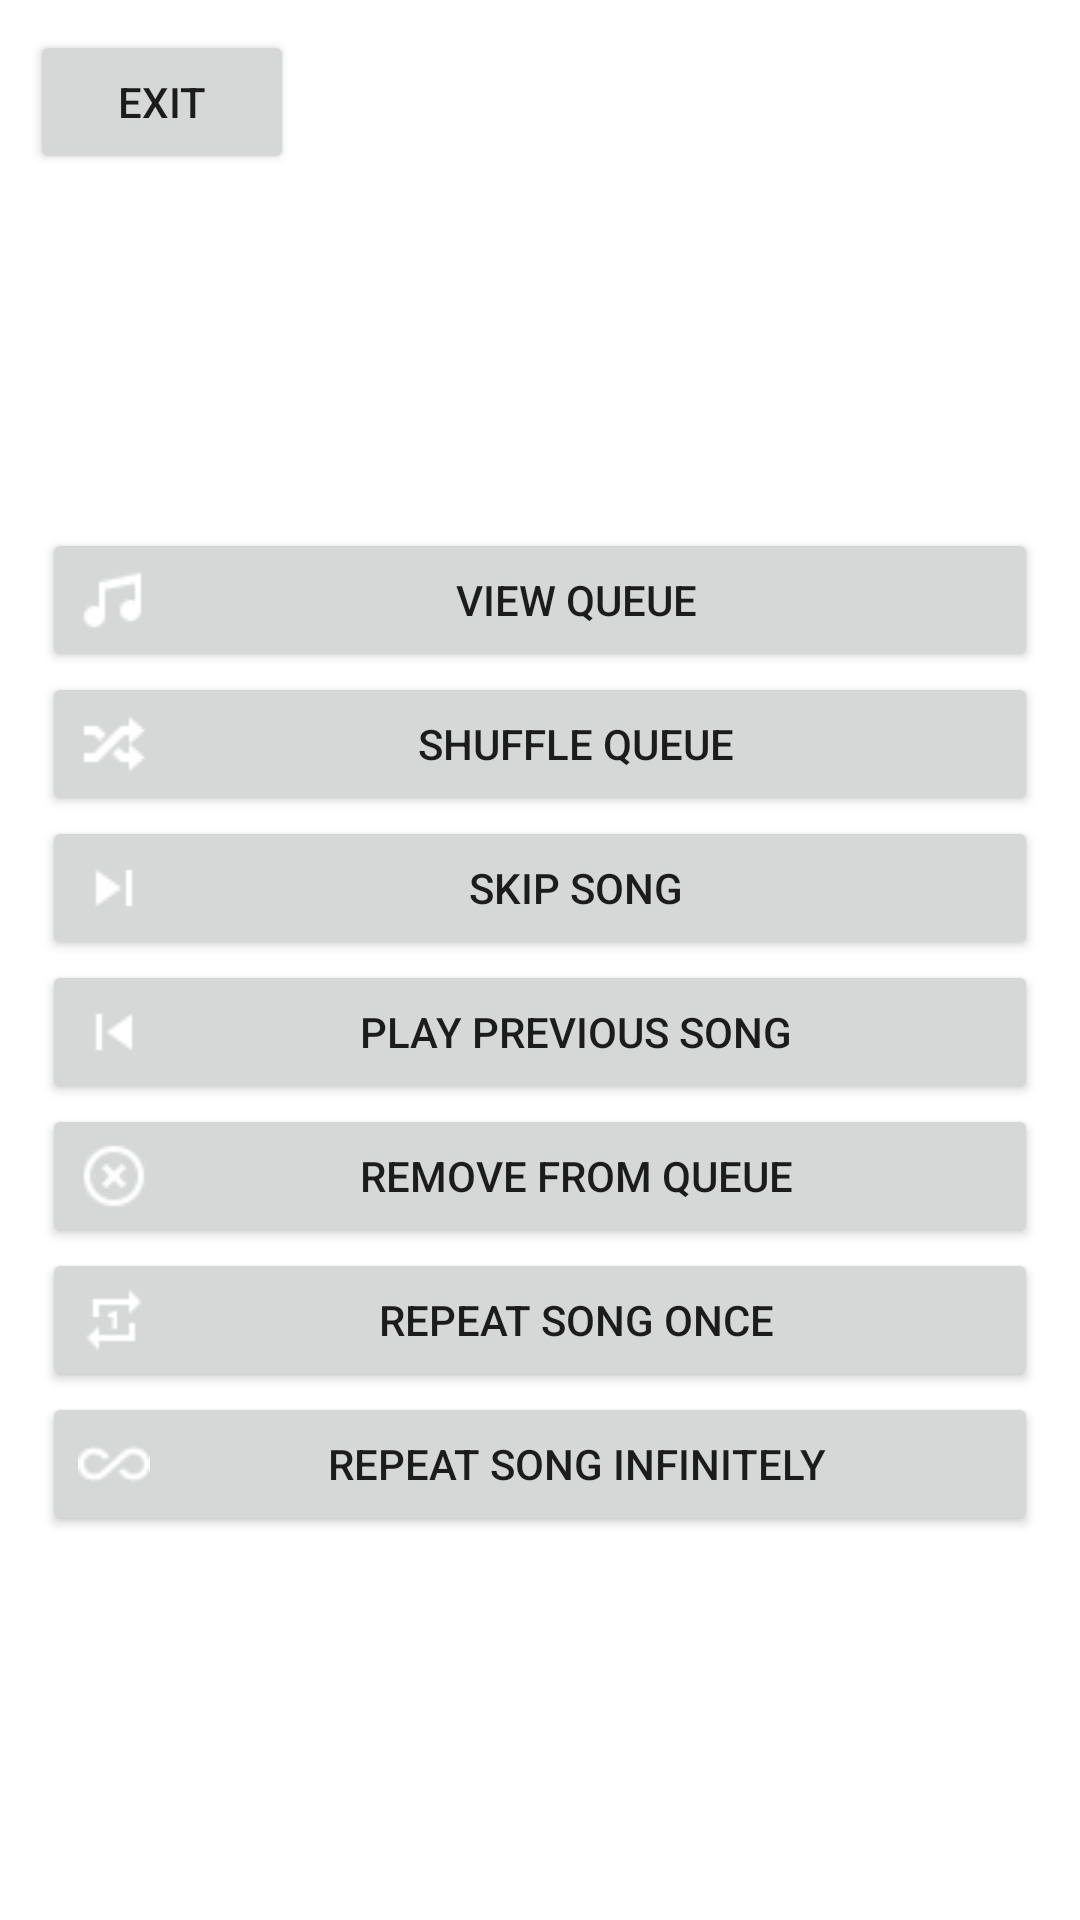

Android layout source for this screen:
<!-- AndroidManifest.xml: application theme Theme.Aria -->
<!-- res/layout/activity_queue_display_page.xml -->
<?xml version="1.0" encoding="utf-8"?>
<LinearLayout xmlns:android="http://schemas.android.com/apk/res/android"
    xmlns:tools="http://schemas.android.com/tools"
    android:layout_width="match_parent"
    android:layout_height="match_parent"
    tools:context=".QueueDisplayPage"
    android:padding="10dp"
    android:orientation="vertical">

    <Button
        android:id="@+id/exit"
        android:layout_width="wrap_content"
        android:layout_height="wrap_content"
        android:text="@string/exit" />

    <LinearLayout
        android:layout_width="match_parent"
        android:layout_height="match_parent"
        android:orientation="vertical"
        android:gravity="center"
        android:layout_margin="4dp">

        <Button
            android:id="@+id/view_queue"
            android:layout_width="match_parent"
            android:layout_height="wrap_content"
            android:text="@string/view_queue_queue_display"
            android:drawableLeft="@drawable/music"
            tools:ignore="TextContrastCheck,RtlHardcoded" />


        <Button
            android:id="@+id/shuffle_queue"
            android:layout_width="match_parent"
            android:layout_height="wrap_content"
            android:text="@string/shuffle_queue"
            android:drawableLeft="@drawable/shuffle"
            tools:ignore="TextContrastCheck,RtlHardcoded" />

        <Button
            android:id="@+id/skip_song"
            android:layout_width="match_parent"
            android:layout_height="wrap_content"
            android:text="@string/skip_song"
            android:drawableLeft="@drawable/skip_next"
            tools:ignore="TextContrastCheck,RtlHardcoded" />

        <Button
            android:id="@+id/play_previous_song"
            android:layout_width="match_parent"
            android:layout_height="wrap_content"
            android:text="@string/play_previous_song"
            android:drawableLeft="@drawable/skip_previous"
            tools:ignore="TextContrastCheck,RtlHardcoded" />

        <Button
            android:id="@+id/remove_from_queue"
            android:layout_width="match_parent"
            android:layout_height="wrap_content"
            android:text="@string/remove_from_queue"
            android:drawableLeft="@drawable/remove"
            tools:ignore="TextContrastCheck,RtlHardcoded" />

        <Button
            android:id="@+id/repeat_song_once"
            android:layout_width="match_parent"
            android:layout_height="wrap_content"
            android:text="@string/repeat_song_once"
            android:drawableLeft="@drawable/repeat_once"
            tools:ignore="TextContrastCheck,RtlHardcoded" />

        <Button
            android:id="@+id/repeat_song_infinitely"
            android:layout_width="match_parent"
            android:layout_height="wrap_content"
            android:text="@string/repeat_song_infinitely"
            android:drawableLeft="@drawable/infinity"
            tools:ignore="TextContrastCheck,RtlHardcoded" />

    </LinearLayout>

</LinearLayout>
<!-- resources referenced by this layout -->
<resources>
  <!-- drawable infinity: png bitmap (drawable, 634 bytes) -->
  <!-- drawable music: png bitmap (drawable, 477 bytes) -->
  <!-- drawable remove: png bitmap (drawable, 627 bytes) -->
  <!-- drawable repeat_once: png bitmap (drawable, 396 bytes) -->
  <!-- drawable shuffle: png bitmap (drawable, 468 bytes) -->
  <!-- drawable skip_next: png bitmap (drawable, 359 bytes) -->
  <!-- drawable skip_previous: png bitmap (drawable, 379 bytes) -->
  <string name="exit">exit</string>
  <string name="play_previous_song">Play Previous Song</string>
  <string name="remove_from_queue">Remove from Queue</string>
  <string name="repeat_song_infinitely">Repeat Song Infinitely</string>
  <string name="repeat_song_once">Repeat Song Once</string>
  <string name="shuffle_queue">Shuffle Queue</string>
  <string name="skip_song">Skip Song</string>
  <string name="view_queue_queue_display">View Queue</string>
  <style name="Theme.Aria" parent="Theme.MaterialComponents.DayNight.DarkActionBar">
          
          <item name="colorPrimary">@color/green</item>
          <item name="colorPrimaryVariant">@color/green2</item>
          <item name="colorOnPrimary">@color/white</item>
          
          <item name="colorSecondary">@color/teal_200</item>
          <item name="colorSecondaryVariant">@color/teal_700</item>
          <item name="colorOnSecondary">@color/black</item>
          
          <item name="android:statusBarColor" tools:targetApi="l">?attr/colorPrimaryVariant</item>
          
      </style>
  <color name="green">#72AE55</color>
  <color name="green2">#ADD899</color>
  <color name="white">#FFFFFFFF</color>
  <color name="teal_200">#FF03DAC5</color>
  <color name="teal_700">#FF018786</color>
  <color name="black">#FF000000</color>
</resources>
